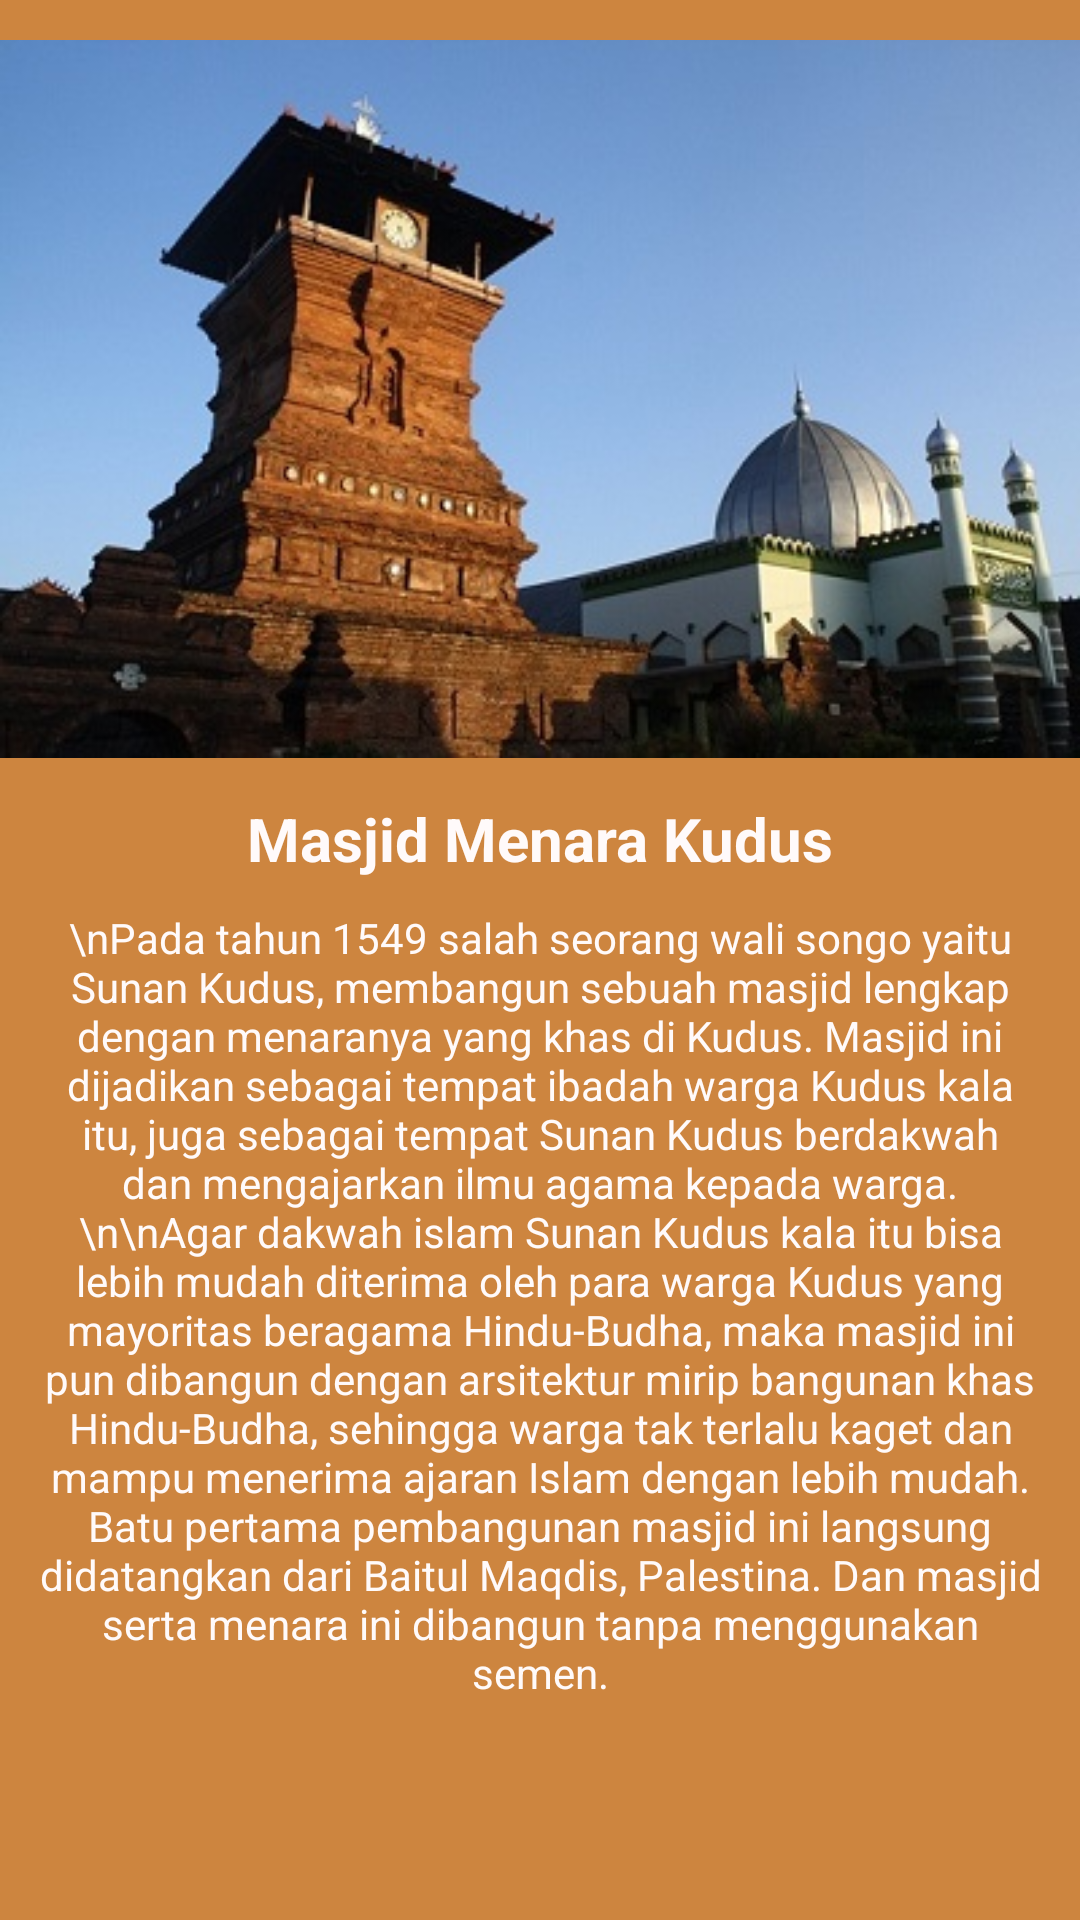

The Android layout XML behind this screen, and the referenced resources:
<!-- AndroidManifest.xml: application theme AppTheme -->
<!-- res/layout/fragment_masjid_c.xml -->
<FrameLayout xmlns:android="http://schemas.android.com/apk/res/android"
    xmlns:tools="http://schemas.android.com/tools"
    android:layout_width="match_parent"
    android:layout_height="match_parent"
    tools:context="com.example.mymosque.MasjidC">

    <LinearLayout
        android:layout_width="match_parent"
        android:layout_height="match_parent"
        android:orientation="vertical"
        android:background="@color/category_terbaik">

        <ImageView
            android:layout_width="match_parent"
            android:layout_height="wrap_content"
            android:src="@drawable/masjidc" />
        <TextView
            android:layout_width="match_parent"
            android:layout_height="wrap_content"
            android:textAlignment="center"
            android:textStyle="bold"
            android:textSize="20sp"
            android:textColor="@color/colorText"
            android:text="Masjid Menara Kudus"/>

        <TextView
            android:layout_width="match_parent"
            android:layout_height="wrap_content"
            android:layout_margin="10dp"
            android:gravity="center_horizontal"
            android:textColor="@color/colorText"
           android:text="\nPada tahun 1549 salah seorang wali songo yaitu Sunan Kudus, membangun sebuah masjid lengkap dengan menaranya yang khas di Kudus. Masjid ini dijadikan sebagai tempat ibadah warga Kudus kala itu, juga sebagai tempat Sunan Kudus berdakwah dan mengajarkan ilmu agama kepada warga.\n\nAgar dakwah islam Sunan Kudus kala itu bisa lebih mudah diterima oleh para warga Kudus yang mayoritas beragama Hindu-Budha, maka masjid ini pun dibangun dengan arsitektur mirip bangunan khas Hindu-Budha, sehingga warga tak terlalu kaget dan mampu menerima ajaran Islam dengan lebih mudah. Batu pertama pembangunan masjid ini langsung didatangkan dari Baitul Maqdis, Palestina. Dan masjid serta menara ini dibangun tanpa menggunakan semen."/>
    </LinearLayout>
</FrameLayout>
<!-- resources referenced by this layout -->
<resources>
  <color name="category_terbaik">#cd853f</color>
  <color name="colorText">#fffafa</color>
  <!-- drawable masjidc: jpg bitmap (drawable-v24, 37881 bytes) -->
  <style name="AppTheme" parent="Theme.AppCompat.Light.DarkActionBar">
          
          <item name="colorPrimary">@color/colorPrimary</item>
          <item name="colorPrimaryDark">@color/colorPrimaryDark</item>
          <item name="colorAccent">@color/colorAccent</item>
      </style>
  <color name="colorPrimary">#cd853f</color>
  <color name="colorPrimaryDark">#303F9F</color>
  <color name="colorAccent">#FF4081</color>
</resources>
